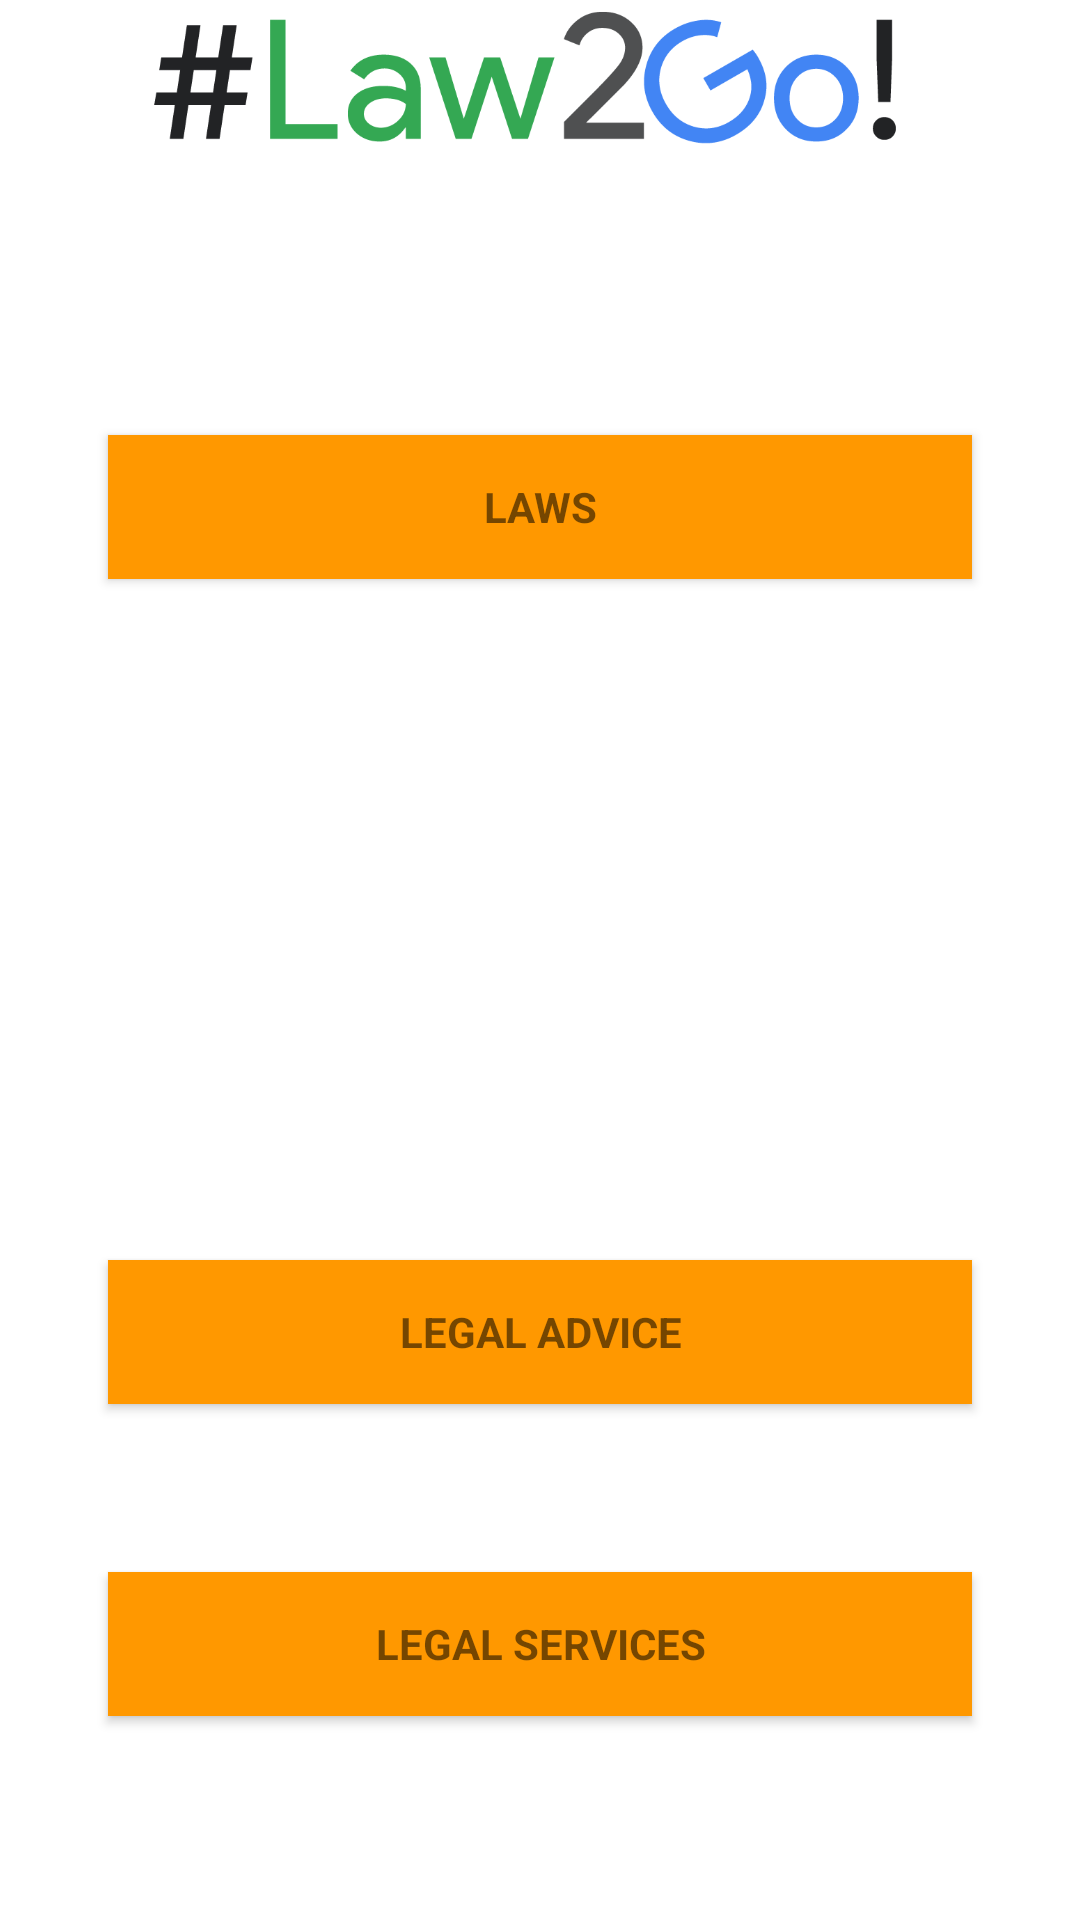

The Android layout XML behind this screen, and the referenced resources:
<!-- AndroidManifest.xml: application theme AppTheme -->
<!-- res/layout/activity_dashboard.xml -->
<android.support.v4.widget.DrawerLayout
    xmlns:android="http://schemas.android.com/apk/res/android"
    xmlns:tools="http://schemas.android.com/tools"
    android:id="@+id/drawer_layout"
    android:layout_width="match_parent"
    android:layout_height="match_parent">



    
    <RelativeLayout
        android:layout_width="match_parent"
        android:layout_height="match_parent"
        android:paddingLeft="@dimen/activity_horizontal_margin"
        android:paddingRight="@dimen/activity_horizontal_margin"
        android:paddingTop="@dimen/activity_vertical_margin"
        android:paddingBottom="@dimen/activity_vertical_margin"
        tools:context=".MainActivity"
        android:background="#ffffffff">

        <ImageView
            android:id="@+id/imageView"
            android:layout_width="match_parent"
            android:layout_height="55dp"
            android:layout_marginBottom="20.0dip"
            android:scaleType="fitCenter"
            android:src="@drawable/logo" />

        <Button
            android:id="@+id/laws"
            style="?android:textAppearanceSmall"
            android:layout_width="288dp"
            android:layout_height="wrap_content"
            android:text="@string/laws"
            android:textStyle="bold"
            android:background="@color/orange"
            android:layout_below="@+id/imageView"
            android:layout_alignLeft="@+id/legal_advice"
            android:layout_alignStart="@+id/legal_advice"
            android:layout_marginTop="70dp" />
        <Button
            android:id="@+id/legal_advice"
            style="?android:textAppearanceSmall"
            android:layout_width="288dp"
            android:layout_height="wrap_content"
            android:text="@string/legal_advice"
            android:textStyle="bold"
            android:background="@color/orange"
            android:layout_above="@+id/legal_services"
            android:layout_centerHorizontal="true"
            android:layout_marginBottom="56dp" />
        <Button
            android:id="@+id/legal_services"
            style="?android:textAppearanceSmall"
            android:layout_width="288dp"
            android:layout_height="wrap_content"
            android:text="@string/legal_services"
            android:textStyle="bold"
            android:background="@color/orange"
            android:layout_marginBottom="68dp"
            android:layout_alignParentBottom="true"
            android:layout_alignLeft="@+id/legal_advice"
            android:layout_alignStart="@+id/legal_advice" />

    </RelativeLayout>

    
    <ListView
        android:id="@+id/navList"
        android:layout_width="200dp"
        android:layout_height="match_parent"
        android:layout_gravity="left|start"
        android:background="#ffeeeeee"/>

</android.support.v4.widget.DrawerLayout>
<!-- resources referenced by this layout -->
<resources>
  <color name="orange">#FF9800</color>
  <!-- drawable logo: png bitmap (drawable, 17891 bytes) -->
  <string name="laws">Laws</string>
  <string name="legal_advice">Legal Advice</string>
  <string name="legal_services">Legal Services</string>
  <style name="AppTheme" parent="Theme.AppCompat.Light.DarkActionBar">
          
          <item name="colorPrimary">@color/blue</item>
          <item name="colorPrimaryDark">@color/grey</item>
          <item name="colorAccent">@color/orange</item>
      </style>
  <color name="blue">#4285f4</color>
  <color name="grey">#b1b0b0</color>
</resources>
